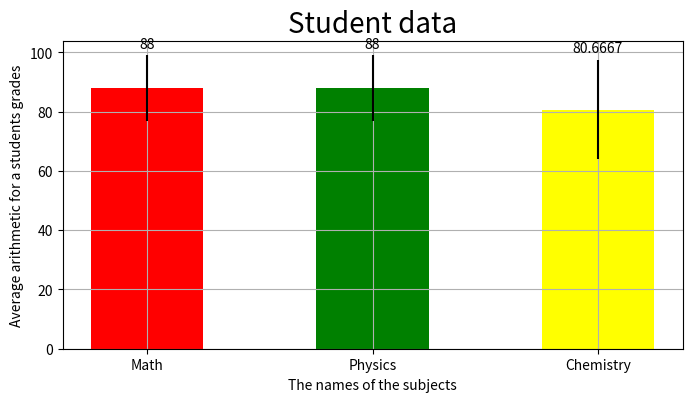

Write Python code to recreate this figure.
import pandas as pd 
import matplotlib.pyplot as plt
Student_data={
  'Name':['Muhammed','Yusuf','Ail'],
  'Age':[18,18,18],
  'Math':[77,88,99],
  'Physics':[99,88,77],
  'Chemistry':[77,99,66]

}
df=pd.DataFrame(Student_data)
print(df.head())
#حساب المتوسط والانحراف المعياري للمواد فقط
subjects=['Math','Physics','Chemistry']
means=df[subjects].mean()
stds=df[subjects].std()
print("Arithmetic mean for each subject= ")
print(means)
print('\n Standard deviation for each subject =')
print(stds)
#الرسم البياني
colors=('red','green','yellow')
plt.figure(figsize=(8,4))
bars=plt.bar(subjects,means,yerr=stds,color=colors,width=0.5)
#اضافة قيمة فوق كل عمودتلقائيا
plt.bar_label(bars,padding=3)
plt.title('Student data',fontsize=20)
plt.xlabel('The names of the subjects')
plt.ylabel('Average arithmetic for a students grades')
plt.grid(True)
plt.show()
